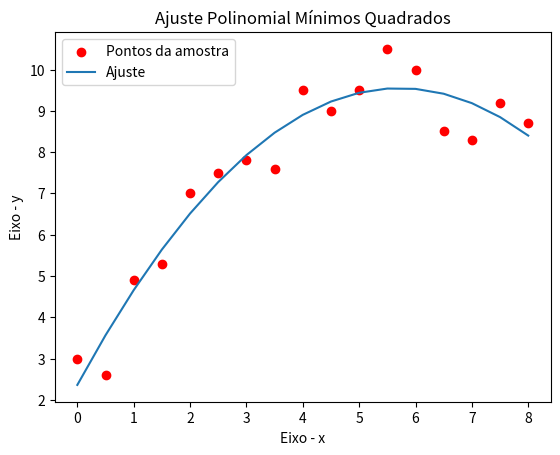

Source code (Python):
import numpy as np
import matplotlib.pyplot as plt



if __name__ == '__main__':
    ####Ajuste Polinomial
    # //programa de ajuste polinomial pelo Método dos Mínimos Quadrados Ponderados
    # Exemplo 7.2)
    x = np.array([0.0, 0.5, 1.0, 1.5, 2.0, 2.5, 3.0, 3.5, 4.0, 4.5, 5.0, 5.5, 6.0, 6.5, 7.0, 7.5, 8.0]);
    y = np.array([3.0, 2.6, 4.9, 5.3, 7.0, 7.5, 7.8, 7.6, 9.5, 9.0, 9.5,10.5,10.0, 8.5, 8.3, 9.2, 8.7]);

    #Número Total de Pontos da Amostra
    n_pontos=x.shape[0];
    # Grau do polinômio a ser ajustado aos dados
    n_grau= 2;
    # Soma dos valores de x e de suas potências
    x_soma=np.zeros(2*n_grau, dtype = np.float64)
    for i in range(2*n_grau):
        x_soma[i]=sum(l**(i+1) for l in x)

    # //Formação da matriz A e do vetor b do sistema linear Ax=b, cuja solução
    # // corresponde aos coeficientes do polinômio a ser ajustado
    # //Primeira linha da matriz A e do vetor b
    A=np.zeros((n_grau+1,n_grau+1), dtype = np.float64)
    b=np.zeros(n_grau+1, dtype = np.float64)
    A[0,0]=n_pontos
    b[0]=sum(y)
    for k in range(1,n_grau+1):
        A[0,k] = x_soma[k-1]

    # //Demais linhas de A
    for i in range(1,n_grau+1):
        for j in range(n_grau+1):
            A[i,j]=x_soma[i+j-1]

    # //Formação do vetor b
    for i in range(1,n_grau+1):
        for j in range(n_pontos):
            b[i] += y[j]*(x[j]**i) 

    # //Determinação dos coeficientes do polinômio
    # alfa=A\b
    alfa = np.linalg.inv(A)@np.transpose(b)
    
    # POlinônio Interpolante
    ajuste = np.zeros(n_pontos,dtype=np.float64)
    for i in range(n_pontos):
        for j in range(n_grau+1):
            ajuste[i] = ajuste[i] + alfa[j]*x[i]**j

    print("Matriz A")        
    print(A) 

    print("Matriz b")        
    print(b) 

    print("Parametros da Função de Ajuste")        
    print(alfa) 

    #Gráfico 
    #Pontos de entrada
    plt.scatter(x, y, marker = 'o',label = 'Pontos da amostra', color = 'red')
    plt.plot(x, ajuste, label = 'Ajuste')

    
    # Nome dos Eixos
    plt.xlabel('Eixo - x')
    plt.ylabel('Eixo - y')
    # Título do Gráfico
    plt.title('Ajuste Polinomial Mínimos Quadrados')
    
    # Cria janela com Gráfico
    plt.legend()
    plt.show()






